12-way image classification set "NN_Dataset" from GitHub (Lastopia/COMP9517-Arcadia); label vocabulary: ants, bees, beetles, caterpillars, earthworms, earwigs, grasshoppers, moths, slugs, snails, wasps, weevils.

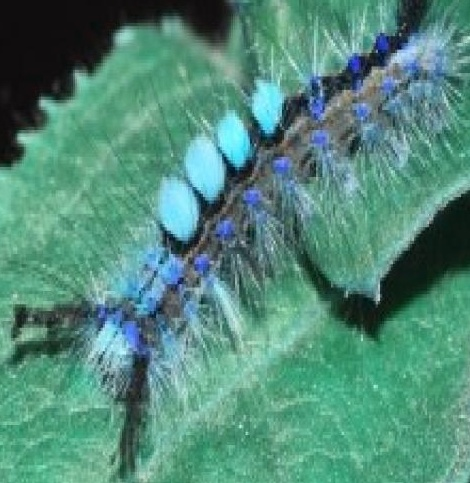
Label: caterpillars

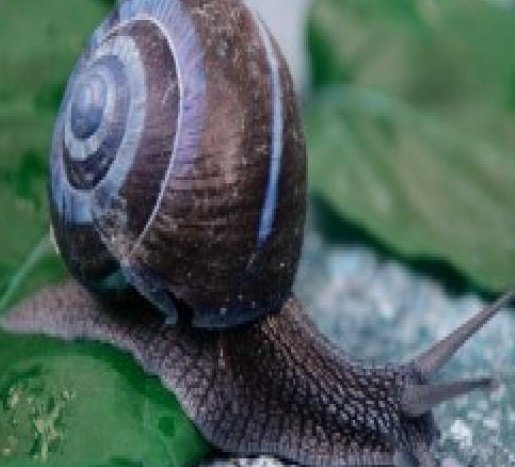
Label: snails

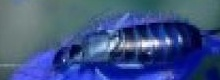
Label: earwigs

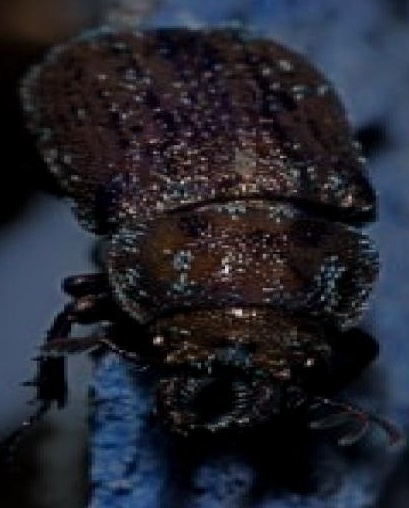
Label: beetles

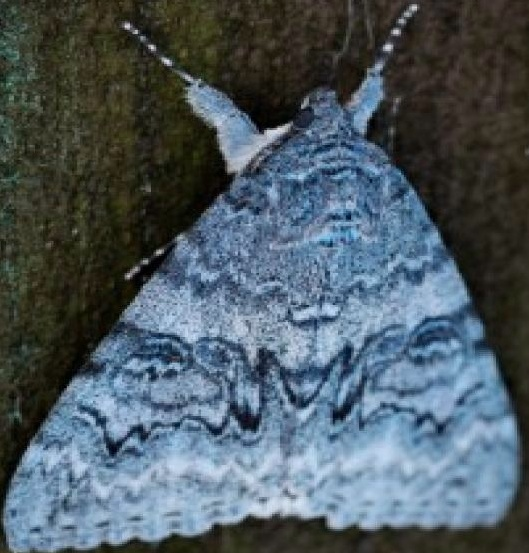
Label: moths

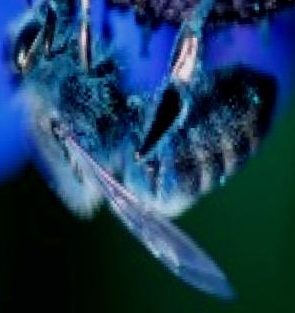
Label: bees
